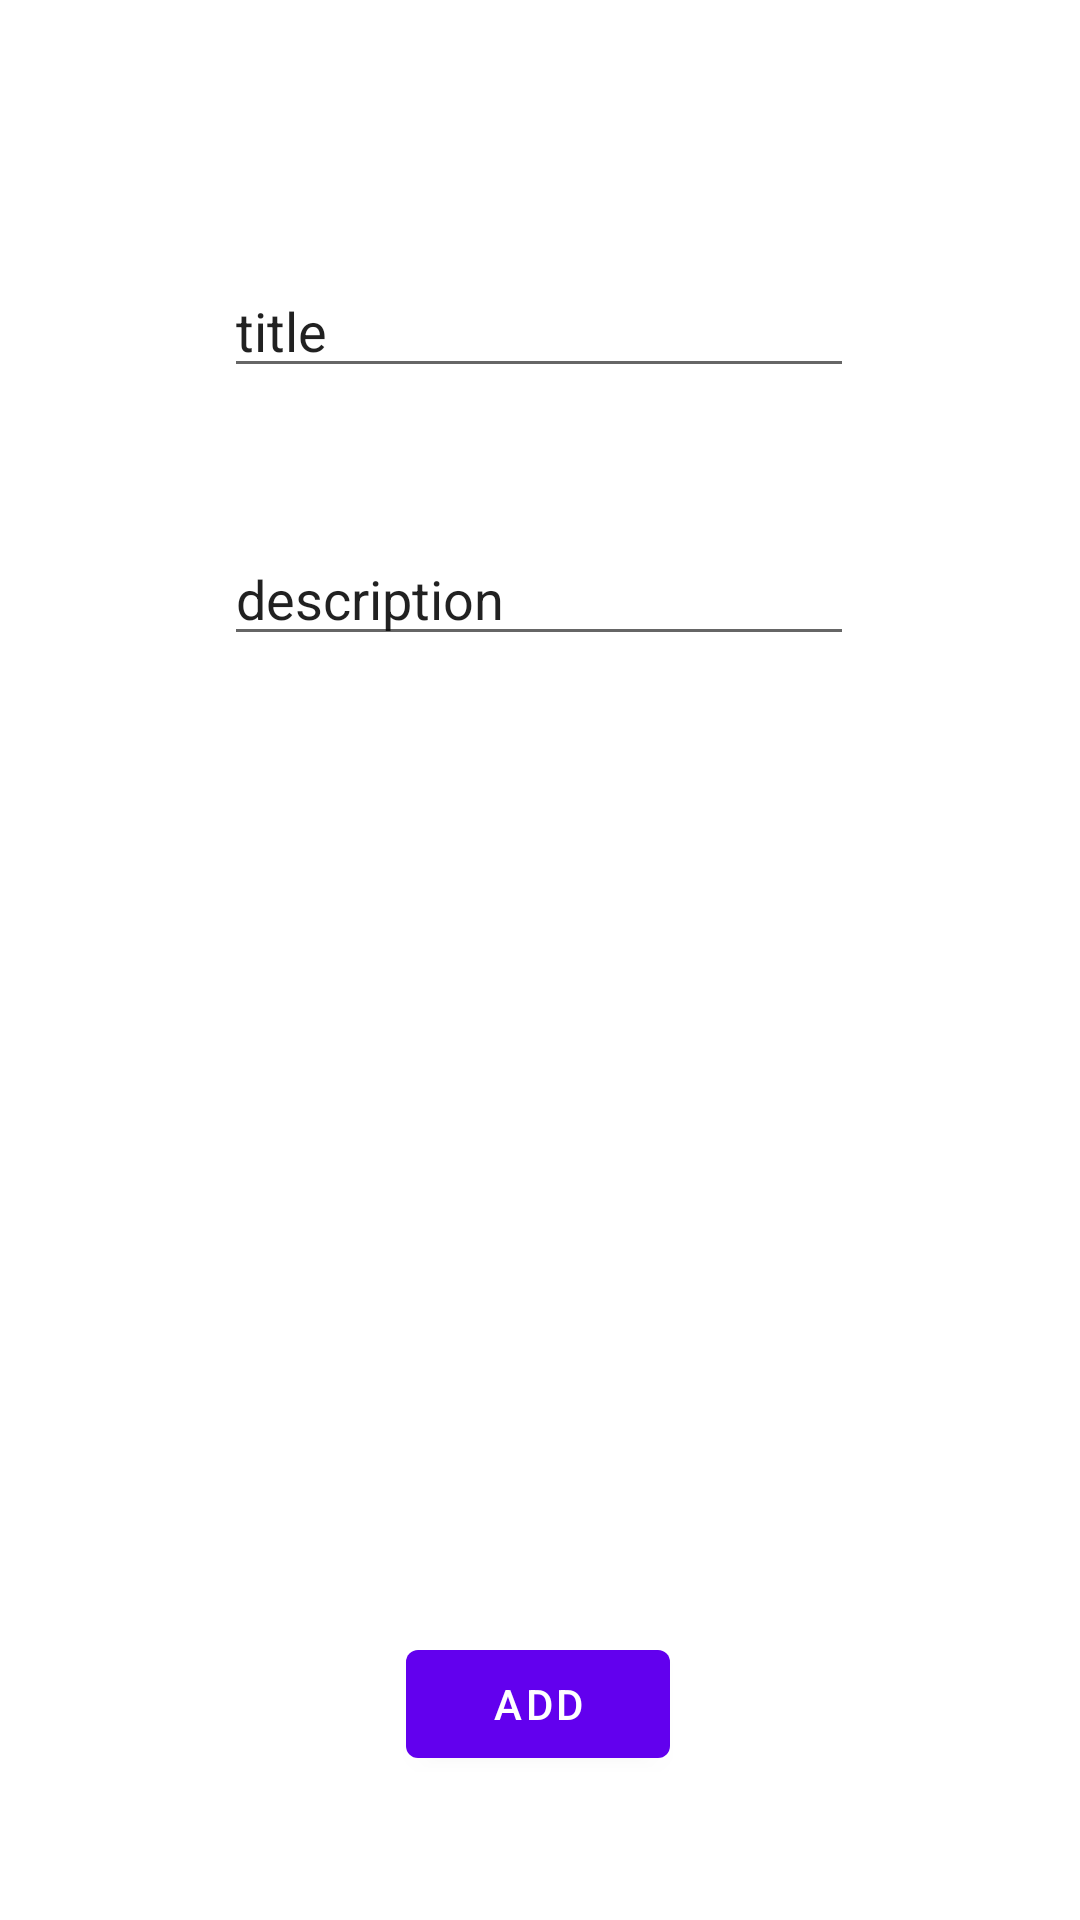

Write the Android layout XML for this screen, with the resource values it uses.
<!-- AndroidManifest.xml: application theme Theme.SHBNDRTodo -->
<!-- res/layout/fragment_add.xml -->
<?xml version="1.0" encoding="utf-8"?>
<androidx.constraintlayout.widget.ConstraintLayout xmlns:android="http://schemas.android.com/apk/res/android"
    xmlns:app="http://schemas.android.com/apk/res-auto"
    xmlns:tools="http://schemas.android.com/tools"
    android:layout_width="match_parent"
    android:layout_height="match_parent"
    tools:context=".AddFragment">


    <EditText
        android:id="@+id/titleEdit"
        android:layout_width="wrap_content"
        android:layout_height="wrap_content"
        android:layout_marginTop="88dp"
        android:ems="10"
        android:inputType="textPersonName"
        android:text="title"
        app:layout_constraintEnd_toEndOf="parent"
        app:layout_constraintHorizontal_bias="0.497"
        app:layout_constraintStart_toStartOf="parent"
        app:layout_constraintTop_toTopOf="parent" />

    <EditText
        android:id="@+id/descriptionEdit"
        android:layout_width="wrap_content"
        android:layout_height="wrap_content"
        android:layout_marginTop="48dp"
        android:ems="10"
        android:inputType="textPersonName"
        android:text="description"
        app:layout_constraintEnd_toEndOf="parent"
        app:layout_constraintHorizontal_bias="0.497"
        app:layout_constraintStart_toStartOf="parent"
        app:layout_constraintTop_toBottomOf="@+id/titleEdit" />

    <Button
        android:id="@+id/addButton"
        android:layout_width="wrap_content"
        android:layout_height="wrap_content"
        android:layout_marginBottom="48dp"
        android:text="Add"
        app:layout_constraintBottom_toBottomOf="parent"
        app:layout_constraintEnd_toEndOf="parent"
        app:layout_constraintHorizontal_bias="0.498"
        app:layout_constraintStart_toStartOf="parent" />
</androidx.constraintlayout.widget.ConstraintLayout>
<!-- resources referenced by this layout -->
<resources>
  <style name="Theme.SHBNDRTodo" parent="Theme.MaterialComponents.DayNight.DarkActionBar">
          
          <item name="colorPrimary">@color/purple_500</item>
          <item name="colorPrimaryVariant">@color/purple_700</item>
          <item name="colorOnPrimary">@color/white</item>
          
          <item name="colorSecondary">@color/teal_200</item>
          <item name="colorSecondaryVariant">@color/teal_700</item>
          <item name="colorOnSecondary">@color/black</item>
          
          <item name="android:statusBarColor">?attr/colorPrimaryVariant</item>
          
      </style>
  <!-- not gathered from this repository: default colours our renderer supplied (Android Studio template values) -->
  <color name="purple_500">#FF6200EE</color>
  <color name="purple_700">#FF3700B3</color>
  <color name="teal_200">#FF03DAC5</color>
  <color name="teal_700">#FF018786</color>
  <color name="black">#FF000000</color>
  <color name="white">#FFFFFFFF</color>
</resources>
